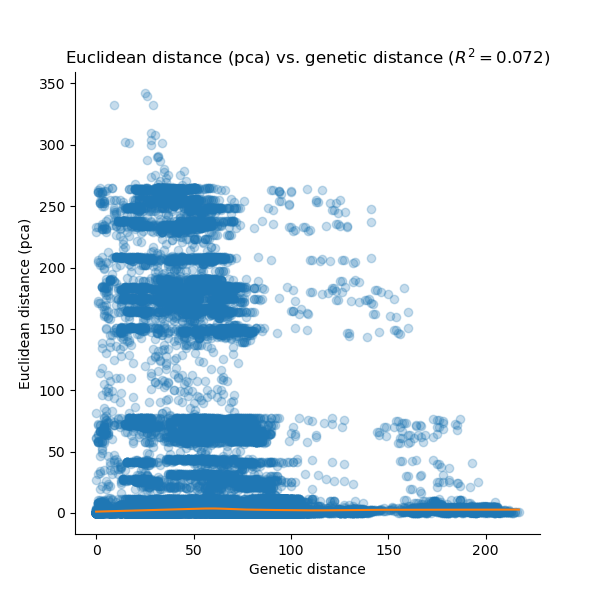

Source data for this figure (header and first rows):
, row, column, genetic, euclidean, embedding, LOWESS_x, LOWESS_y, pearson_coef
0, Jeddah-1, Riyadh_3_2013, 35.0, 1.494, pca, 0.0, 1.121, 0.07163
1, Jeddah-1, Riyadh_4_2013, 31.0, 1.163, pca, 0.0, 1.121, 0.07163
2, Jeddah-1, Riyadh_5_2013, 20.0, 1.087, pca, 0.0, 1.121, 0.07163
3, Jeddah-1, Taif_1_2013, 14.0, 1.096, pca, 0.0, 1.121, 0.07163
4, Jeddah-1, Taif_3_2013, 11.0, 164.1, pca, 0.0, 1.121, 0.07163
5, Jeddah-1, Wadi-Ad-Dawasir_1_2013, 25.0, 1.137, pca, 0.0, 1.121, 0.07163
6, Jeddah-1, D1164.1/14, 87.0, 2.292, pca, 0.0, 1.121, 0.07163
7, Jeddah-1, UAE/D1164.10/2014, 83.0, 8.669, pca, 0.0, 1.121, 0.07163
8, Jeddah-1, UAE/D1164.11/2014, 83.0, 8.694, pca, 0.0, 1.121, 0.07163
9, Jeddah-1, UAE/D1164.14/2014, 81.0, 8.669, pca, 0.0, 1.121, 0.07163
10, Jeddah-1, UAE/D1164.9/2014, 83.0, 8.679, pca, 0.0, 1.121, 0.07163
11, Jeddah-1, AbuDhabi/Gayathi_UAE_2_2014, 83.0, 2.956, pca, 0.0, 1.121, 0.07163
12, Jeddah-1, AbuDhabi_UAE_16_2014, 80.0, 2.957, pca, 0.0, 1.121, 0.07163
13, Jeddah-1, AbuDhabi_UAE_18_2014, 81.0, 2.963, pca, 0.0, 1.121, 0.07163
14, Jeddah-1, AbuDhabi_UAE_26_2014, 80.0, 2.952, pca, 0.0, 1.121, 0.07163
15, Jeddah-1, AbuDhabi_UAE_30_2014, 79.0, 2.962, pca, 0.0, 1.121, 0.07163
16, Jeddah-1, AbuDhabi_UAE_33_2014, 79.0, 2.962, pca, 0.0, 1.121, 0.07163
17, Jeddah-1, AbuDhabi_UAE_8_2014, 78.0, 2.961, pca, 0.0, 1.121, 0.07163
18, Jeddah-1, AbuDhabi_UAE_9_2013, 78.0, 3.008, pca, 0.0, 1.121, 0.07163
19, Jeddah-1, Al-Hasa_11_2013, 68.0, 64.64, pca, 0.0, 1.121, 0.07163
20, Jeddah-1, Al-Hasa_12_2013, 72.0, 2.038, pca, 0.0, 1.121, 0.07163
21, Jeddah-1, Al-Hasa_14_2013, 63.0, 182.1, pca, 0.0, 1.121, 0.07163
22, Jeddah-1, Al-Hasa_15_2013, 71.0, 1.907, pca, 0.0, 1.121, 0.07163
23, Jeddah-1, Al-Hasa_16_2013, 74.0, 2.099, pca, 0.0, 1.121, 0.07163
24, Jeddah-1, Al-Hasa_17_2013, 77.0, 2.861, pca, 0.0, 1.121, 0.07163
25, Jeddah-1, Al-Hasa_18_2013, 73.0, 2.25, pca, 0.0, 1.121, 0.07163
26, Jeddah-1, Al-Hasa_19_2013, 76.0, 2.675, pca, 0.0, 1.121, 0.07163
27, Jeddah-1, Al-Hasa_1_2013, 73.0, 2.877, pca, 0.0, 1.121, 0.07163
28, Jeddah-1, Al-Hasa_21_2013, 74.0, 1.441, pca, 0.0, 1.121, 0.07163
29, Jeddah-1, Al-Hasa_25_2013, 74.0, 1.138, pca, 0.0, 1.121, 0.07163
30, Jeddah-1, Al-Hasa_26_2013, 75.0, 1.213, pca, 0.0, 1.121, 0.07163
31, Jeddah-1, Al-Hasa_27_2013, 72.0, 63.74, pca, 0.0, 1.121, 0.07163
32, Jeddah-1, Al-Hasa_2_2013, 74.0, 2.833, pca, 0.0, 1.121, 0.07163
33, Jeddah-1, Al-Hasa_3_2013, 72.0, 1.887, pca, 0.0, 1.121, 0.07163
34, Jeddah-1, Al-Hasa_4_2013, 73.0, 2.126, pca, 0.0, 1.121, 0.07163
35, Jeddah-1, Al-Hasa_7_2013, 69.0, 57.68, pca, 0.0, 1.121, 0.07163
36, Jeddah-1, Al-Hasa_8_2013, 71.0, 145.6, pca, 0.0, 1.121, 0.07163
37, Jeddah-1, Buraidah_1_2013, 62.0, 2.124, pca, 0.0, 1.121, 0.07163
38, Jeddah-1, Camel_Egypt_NRCE-HKU270, 166.0, 1.033, pca, 0.0, 1.121, 0.07163
39, Jeddah-1, Camel_Egypt_NRCE-HKU271, 167.0, 1.033, pca, 0.0, 1.121, 0.07163
40, Jeddah-1, D1157/15, 72.0, 2.36, pca, 0.0, 1.121, 0.07163
41, Jeddah-1, D252/15, 88.0, 2.465, pca, 0.0, 1.121, 0.07163
42, Jeddah-1, D2597.2/14, 90.0, 2.479, pca, 0.0, 1.121, 0.07163
43, Jeddah-1, D374/15, 87.0, 2.492, pca, 0.0, 1.121, 0.07163
44, Jeddah-1, D383/15, 92.0, 2.455, pca, 0.0, 1.121, 0.07163
45, Jeddah-1, D389/15, 91.0, 2.479, pca, 0.0, 1.121, 0.07163
46, Jeddah-1, D998/15, 182.0, 2.161, pca, 0.0, 1.121, 0.07163
47, Jeddah-1, Egypt_NRCE-NC163/2014, 173.0, 2.268, pca, 0.0, 1.121, 0.07163
48, Jeddah-1, EMC/2012, 105.0, 2.916, pca, 0.0, 1.121, 0.07163
49, Jeddah-1, England/1/2012, 35.0, 2.933, pca, 0.0, 1.121, 0.07163
50, Jeddah-1, England/2/2013, 66.0, 0.9962, pca, 0.0, 1.121, 0.07163
51, Jeddah-1, England/3/2013, 65.0, 0.8859, pca, 0.0, 1.121, 0.07163
52, Jeddah-1, England/4/2013, 66.0, 0.8343, pca, 0.0, 1.121, 0.07163
53, Jeddah-1, Florida/USA-2_SaudiArabia_2014, 49.0, 3, pca, 0.0, 1.121, 0.07163
54, Jeddah-1, Germany3/UAE-Dubai/Abu-Dhabi, 92.0, 3.043, pca, 0.0, 1.121, 0.07163
55, Jeddah-1, Hafr-Al-Batin_1_2013, 67.0, 2.337, pca, 0.0, 1.121, 0.07163
56, Jeddah-1, Hafr-Al-Batin_2_2013, 68.0, 1.169, pca, 0.0, 1.121, 0.07163
57, Jeddah-1, Hafr-Al-Batin_6_2013, 68.0, 1.17, pca, 0.0, 1.121, 0.07163
58, Jeddah-1, Indiana/USA-1_SaudiArabia_2014, 78.0, 3.01, pca, 0.0, 1.121, 0.07163
59, Jeddah-1, Jeddah-KFH-285TA, 26.0, 252.8, pca, 0.0, 1.121, 0.07163
... 37,068 more rows
